Labelled photos from "dataset", an image-classification folder in SachinSB06/UAQE. The possible labels are: solder bridge, clean - no defect, cmp, crack, open solder joint, solder particle, via defect.

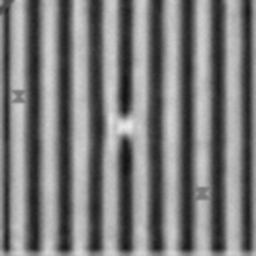
Label: solder bridge

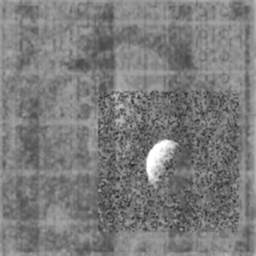
Label: solder particle

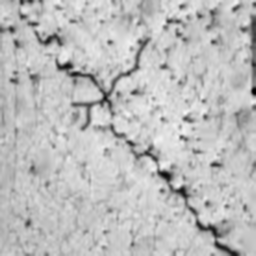
Label: crack

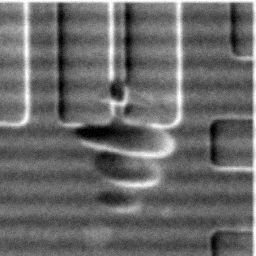
Label: cmp

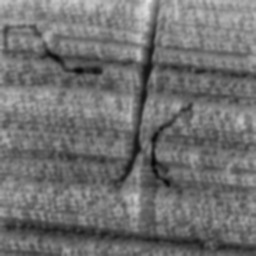
Label: crack

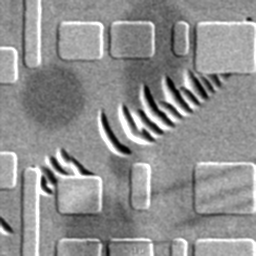
Label: cmp
